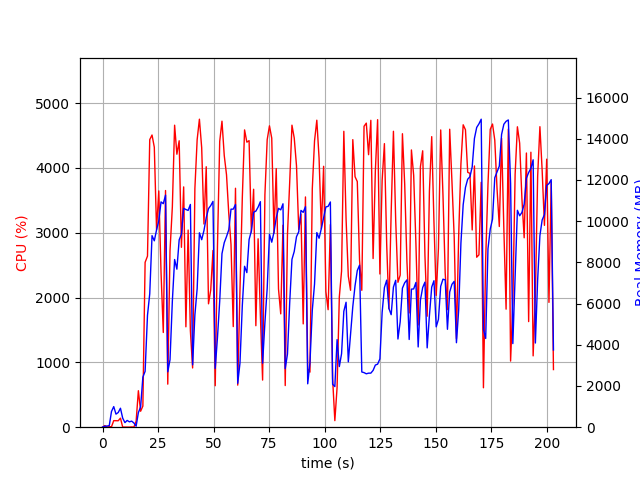

Values plotted in this chart, from the file beside it:
elapsed_time, nproc, cpu, mem_real, mem_virtual
4.291534423828125e-05, 1, 0.0, 6.219, 3185
1.007, 2, 24.8, 45.46, 152.7
2.015, 2, 3.0, 56.34, 163.1
3.023, 2, 7.9, 75.12, 180.2
4.03, 4, 6.9, 762.9, 2428
5.038, 9, 101.1, 999.5, 4610
6.047, 3, 100.2, 634.9, 2092
7.055, 3, 99.3, 712.5, 2092
8.063, 4, 139.5, 920.5, 2751
9.073, 4, 2.0, 438.1, 1975
10.08, 3, 2.0, 222.4, 1514
11.09, 3, 1.0, 328.7, 1630
12.1, 3, 1.0, 259.5, 1548
13.1, 3, 4.0, 295.5, 1608
14.11, 3, 1.0, 204.7, 1473
15.12, 1, 92.2, 49.29, 645.6
16.13, 1, 562.8, 709.6, 4629
17.14, 1, 246.1, 982.9, 6573
18.15, 1, 326.1, 2430, 10425
19.16, 1, 2543, 2711, 10425
20.24, 1, 2639, 5432, 12217
21.25, 1, 4436, 6476, 17218
22.28, 1, 4508, 9298, 18140
23.31, 1, 4319, 9046, 18154
24.32, 1, 3048, 9574, 18154
25.33, 1, 3645, 10023, 18234
26.34, 1, 2389, 10935, 18330
27.35, 1, 1461, 10848, 18330
28.36, 1, 3651, 11263, 18330
29.37, 1, 664.1, 2688, 18330
30.38, 1, 2723, 3270, 18330
31.43, 1, 3400, 6119, 18330
32.45, 1, 4659, 8138, 18651
33.47, 1, 4211, 7669, 18941
34.5, 1, 4419, 9093, 18941
35.51, 1, 2775, 9365, 18941
36.52, 1, 3707, 10621, 18941
37.53, 1, 1549, 10566, 18941
38.54, 1, 3041, 10521, 18941
39.55, 1, 1487, 10812, 18941
40.56, 1, 913.9, 3027, 18941
41.58, 1, 3682, 5446, 18941
42.6, 1, 4436, 6725, 19062
43.61, 1, 4751, 9436, 19339
44.64, 1, 4310, 9100, 22411
45.66, 1, 3134, 9545, 22411
46.69, 1, 4018, 10172, 22411
47.71, 1, 1903, 10610, 22411
48.72, 1, 2118, 10755, 22411
49.73, 1, 2727, 10960, 22411
50.74, 1, 639.8, 2854, 22411
51.74, 1, 2793, 4354, 22411
52.75, 1, 4409, 6119, 22411
53.77, 1, 4721, 8423, 22633
54.8, 1, 4191, 8958, 22649
55.82, 1, 3894, 9251, 22649
56.83, 1, 3297, 9578, 22649
57.84, 1, 2819, 10583, 22649
58.85, 1, 1552, 10583, 22649
59.86, 1, 3686, 10809, 22649
... 141 more rows
